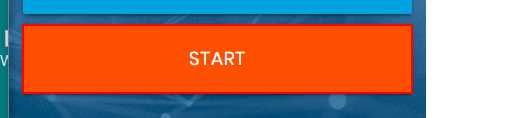
Workflow: Main

Step 1: click on the button in window 'Rpa Challenge' (chrome.exe)

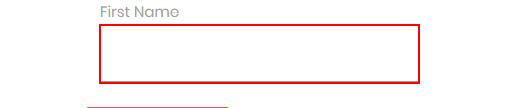
Step 2: type [row(0).ToString] into the text box

Step 3: FirstName Find Element on the label 'First Name' in window 'Rpa Challenge' (chrome.exe) (no picture)

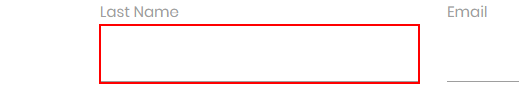
Step 4: type [row(1).ToString] into the text box

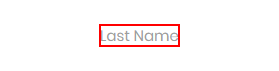
Step 5: LastName Find Element on the label 'Last Name' in window 'Rpa Challenge' (chrome.exe)

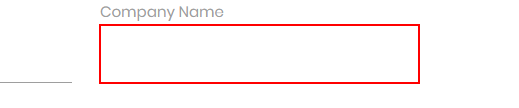
Step 6: type [row(2).ToString] into the text box

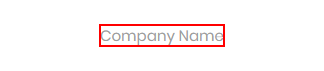
Step 7: CompanyName Find Element 'LABEL' on the label 'Company Name' in window 'Rpa Challenge' (chrome.exe)

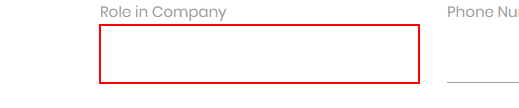
Step 8: type [row(3).ToString] into the text box

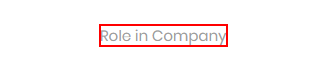
Step 9: RoleInCompany Find Element 'LABEL' on the label 'Role in Company' in window 'Rpa Challenge' (chrome.exe)

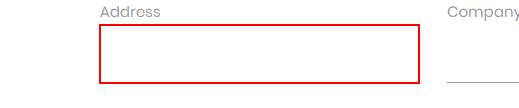
Step 10: type [row(4).ToString] into the text box

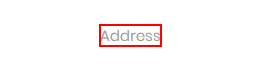
Step 11: Address Find Element 'LABEL' on the label 'Address' in window 'Rpa Challenge' (chrome.exe)

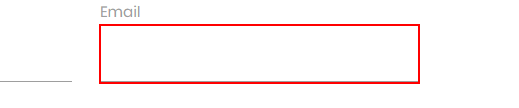
Step 12: type [row(5).ToString] into the text box

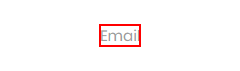
Step 13: Email Find Element 'LABEL' on the label 'Email' in window 'Rpa Challenge' (chrome.exe)

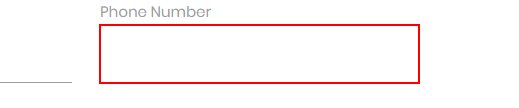
Step 14: type [row(6).ToString] into the text box

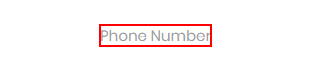
Step 15: PhoneNumber Find Element 'LABEL' on the label 'Phone Number' in window 'Rpa Challenge' (chrome.exe)

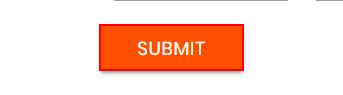
Step 16: click on the text box in window 'Rpa Challenge' (chrome.exe)

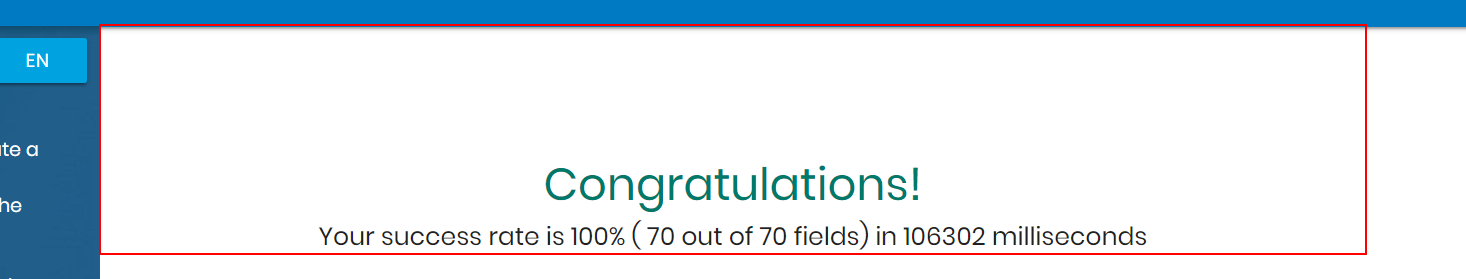
Step 17: screenshot-of of the element in window 'Rpa Challenge' (chrome.exe)
